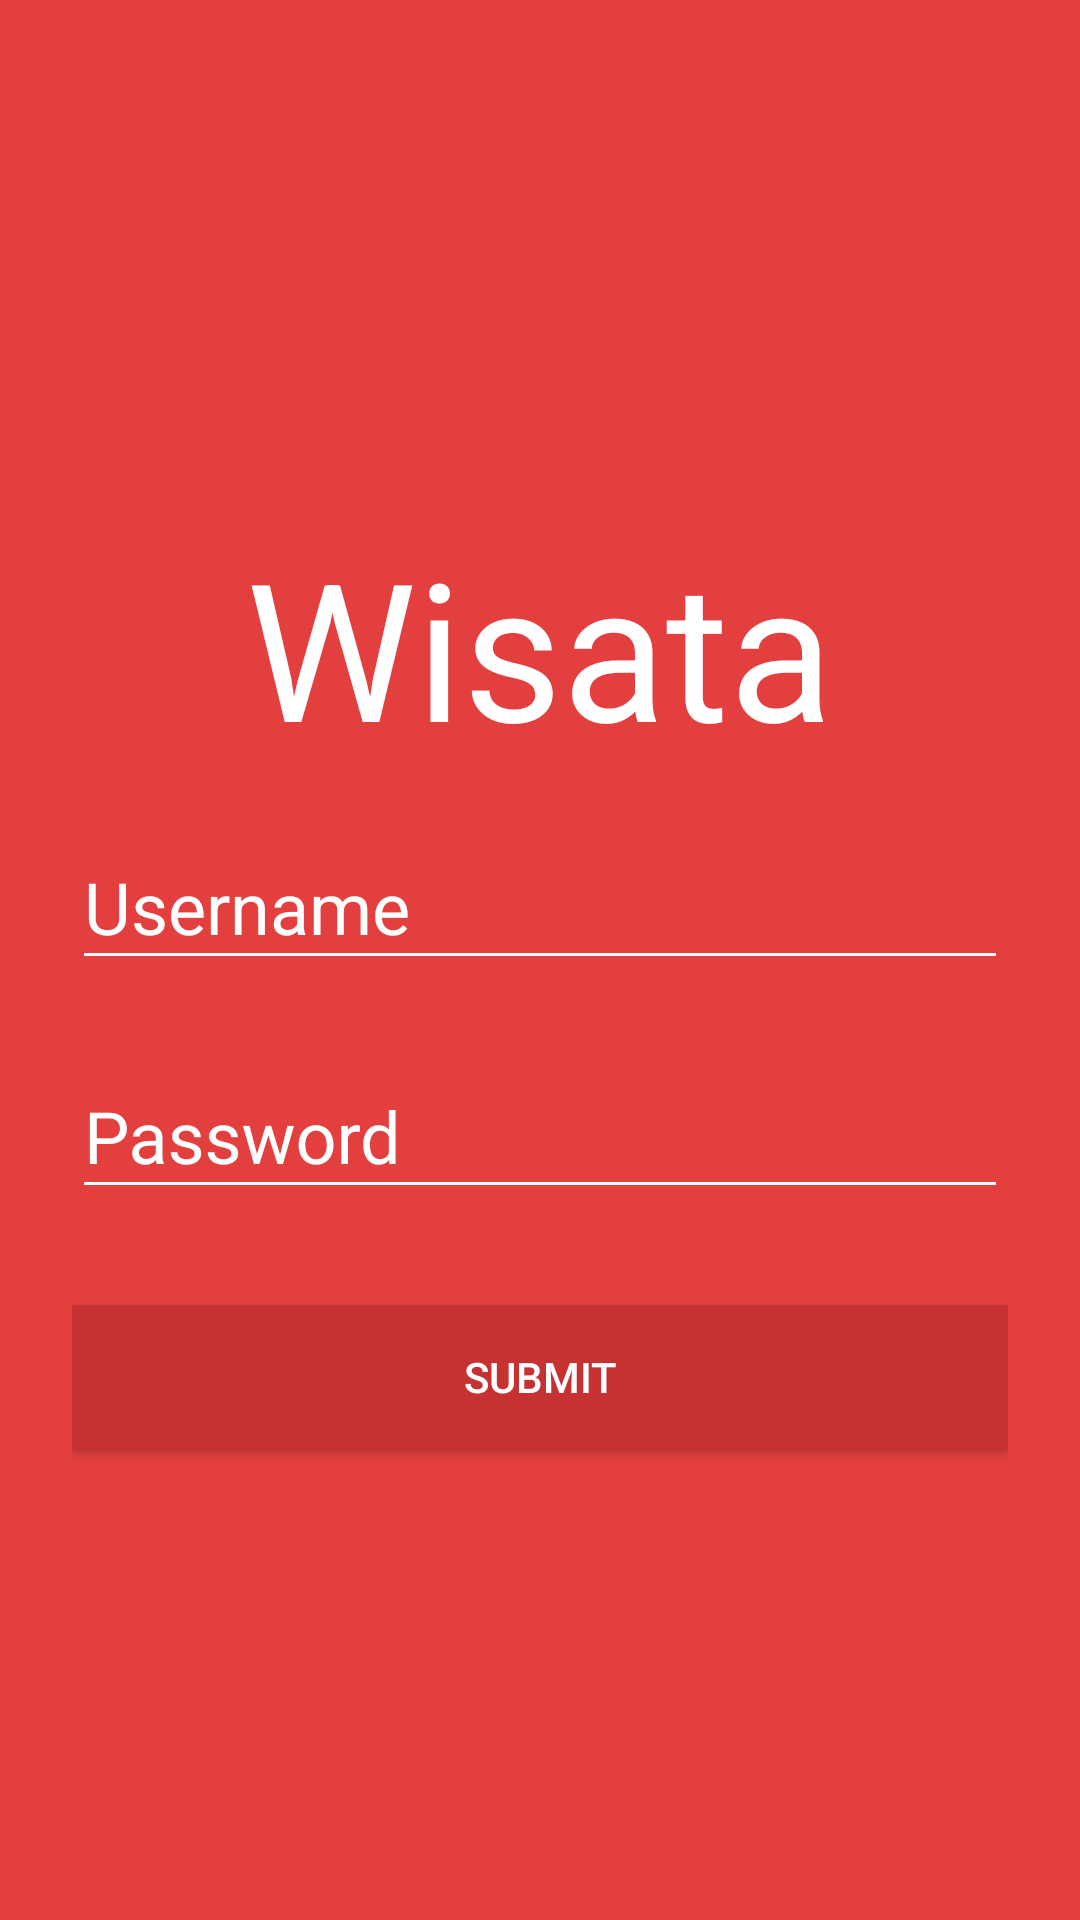

Write the Android layout XML for this screen, with the resource values it uses.
<!-- AndroidManifest.xml: activity theme AppTheme.NoActionBar -->
<!-- res/layout/activity_login.xml -->
<android.support.design.widget.CoordinatorLayout xmlns:android="http://schemas.android.com/apk/res/android"
    xmlns:app="http://schemas.android.com/apk/res-auto"
    xmlns:tools="http://schemas.android.com/tools"
    android:id="@+id/clLogin"
    android:layout_width="match_parent"
    android:layout_height="match_parent"
    tools:context=".LoginActivity">

    <include layout="@layout/content_login" />

</android.support.design.widget.CoordinatorLayout>
<!-- res/layout/content_login.xml (included above) -->
<ScrollView xmlns:android="http://schemas.android.com/apk/res/android"
    xmlns:app="http://schemas.android.com/apk/res-auto"
    android:layout_width="fill_parent"
    android:layout_height="fill_parent"
    xmlns:tools="http://schemas.android.com/tools"
    android:background="@color/colorPrimary"
    tools:showIn="@layout/activity_login"
    android:fitsSystemWindows="true">

    <LinearLayout
        android:layout_width="match_parent"
        android:layout_height="wrap_content"
        android:layout_gravity="center_vertical"
        android:orientation="vertical"
        android:paddingLeft="@dimen/dimen_24dp"
        android:paddingRight="@dimen/dimen_24dp"
        android:paddingTop="@dimen/dimen_40dp">

        <TextView
            android:id="@+id/tvTitleLogin"
            android:layout_width="wrap_content"
            android:layout_height="wrap_content"
            android:layout_gravity="center_horizontal"
            android:text="@string/wisata"
            android:textColor="@color/colorWhite"
            android:textSize="@dimen/text_size_64sp" />

        
        <android.support.design.widget.TextInputLayout
            android:layout_width="match_parent"
            android:layout_height="wrap_content"
            android:layout_marginBottom="@dimen/dimen_8dp"
            android:id="@+id/tilUsername"
            android:layout_marginTop="@dimen/dimen_8dp"
            android:textColorHint="@android:color/white"
            android:theme="@style/TextLabel">

            <EditText
                android:id="@+id/etUsername"
                android:layout_width="match_parent"
                android:layout_height="wrap_content"
                android:hint="@string/username"
                android:inputType="textEmailAddress"
                android:textColor="@color/colorWhite" />
        </android.support.design.widget.TextInputLayout>

        
        <android.support.design.widget.TextInputLayout
            android:layout_width="match_parent"
            android:layout_height="wrap_content"
            android:layout_marginBottom="@dimen/dimen_8dp"
            android:layout_marginTop="@dimen/dimen_8dp"
            android:id="@+id/tilPassword"
            android:textColorHint="@android:color/white"
            android:theme="@style/TextLabel">

            <EditText
                android:id="@+id/etPassword"
                android:layout_width="match_parent"
                android:layout_height="wrap_content"
                android:hint="@string/password"
                android:inputType="textPassword"
                android:textColor="@color/colorWhite" />
        </android.support.design.widget.TextInputLayout>


        <Button
            android:id="@+id/btnSubmit"
            android:layout_width="fill_parent"
            android:layout_height="wrap_content"
            android:layout_marginBottom="@dimen/dimen_24dp"
            android:onClick="btnSubmitOnClick"
            android:layout_marginTop="@dimen/dimen_24dp"
            android:background="@color/colorPrimaryDark"
            android:text="@string/submit"
            android:textColor="@android:color/white" />

    </LinearLayout>
</ScrollView>
<!-- resources referenced by this layout -->
<resources>
  <color name="colorPrimary">#e33f3f</color>
  <color name="colorPrimaryDark">#c63131</color>
  <color name="colorWhite">#fff</color>
  <dimen name="dimen_24dp">24dp</dimen>
  <dimen name="dimen_40dp">40dp</dimen>
  <dimen name="dimen_8dp">8dp</dimen>
  <dimen name="text_size_64sp">64sp</dimen>
  <string name="password">Password</string>
  <string name="submit">Submit</string>
  <string name="username">Username</string>
  <string name="wisata">Wisata</string>
  <style name="TextLabel" parent="TextAppearance.AppCompat">
          
          <item name="android:textColorHint">@color/colorWhite</item>
          <item name="android:textSize">@dimen/text_size_24sp</item>
          
          <item name="colorAccent">@color/colorWhite</item>
          <item name="colorControlNormal">@color/colorWhite</item>
          <item name="colorControlActivated">@color/colorWhite</item>
      </style>
  <style name="AppTheme.NoActionBar">
          <item name="windowActionBar">false</item>
          <item name="windowNoTitle">true</item>
      </style>
  <dimen name="text_size_24sp">24sp</dimen>
</resources>
